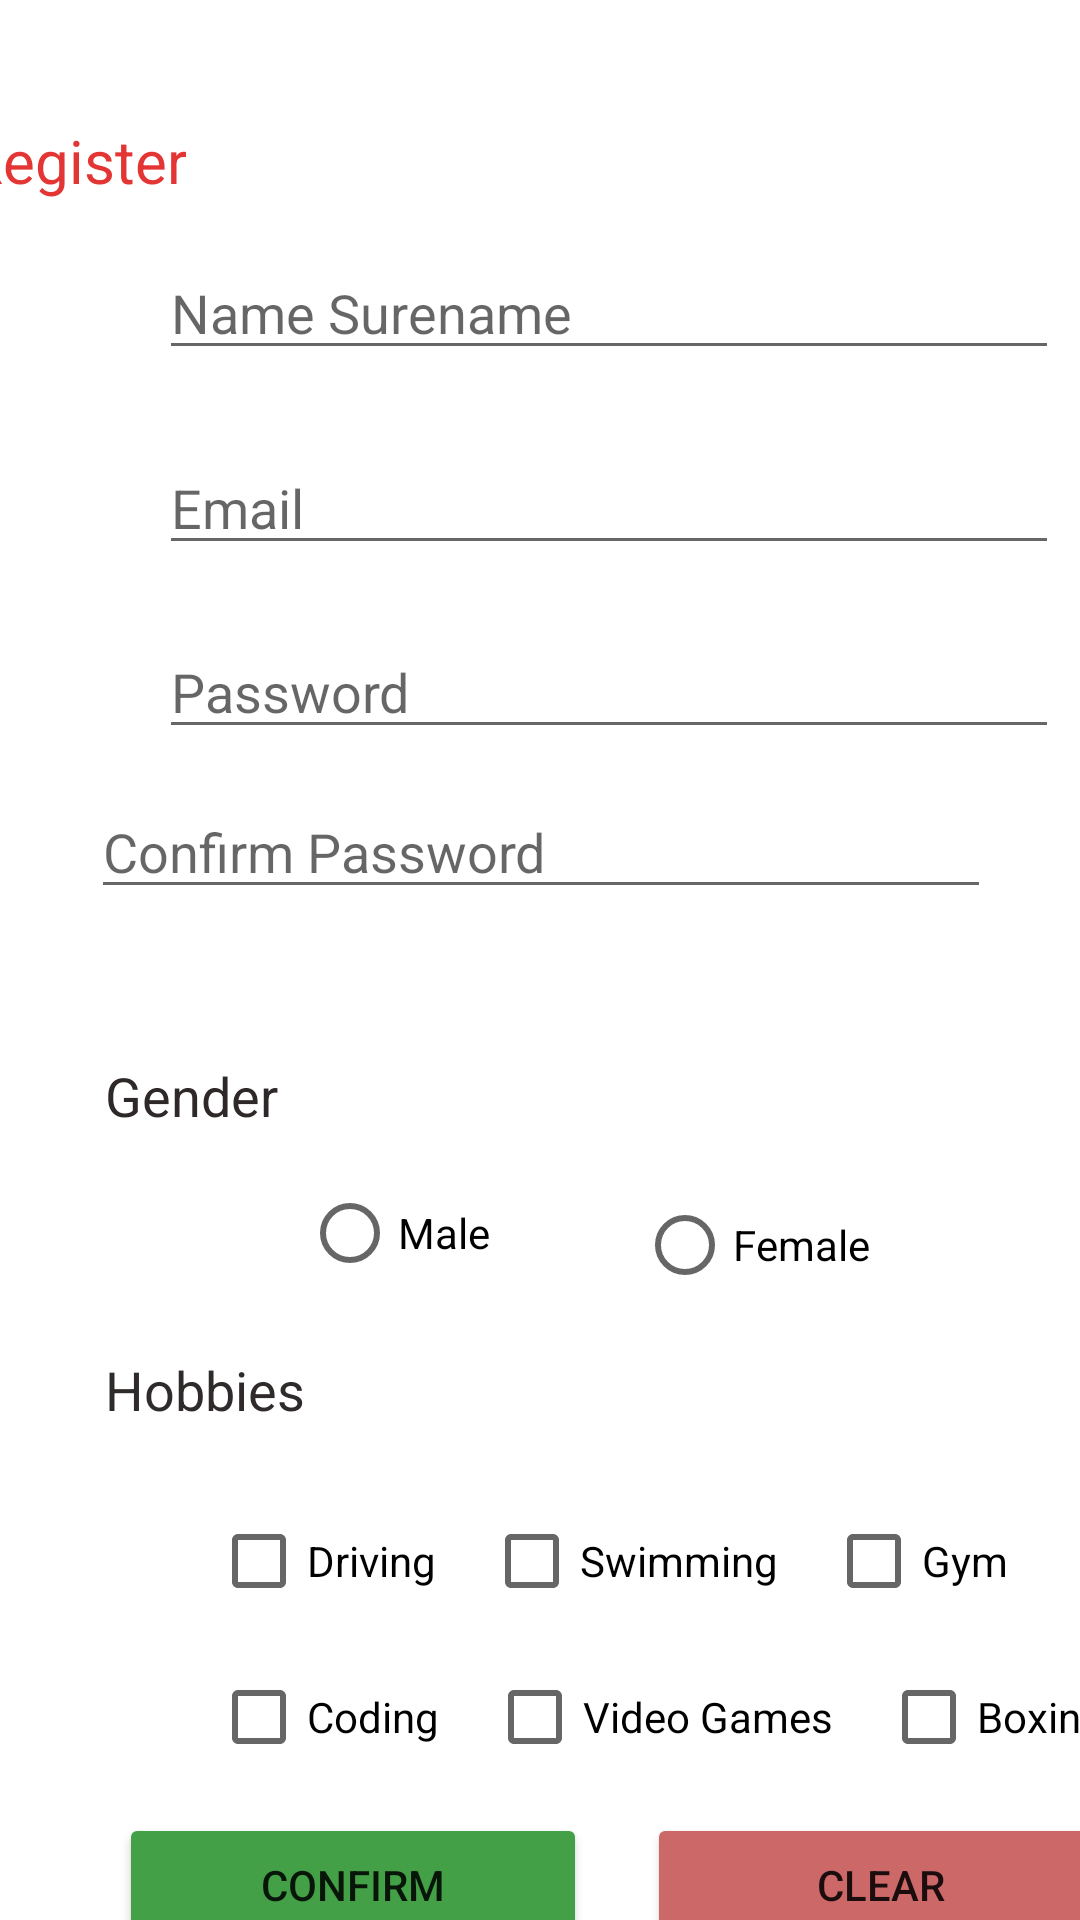

Here is an Android app screen rendered from its layout file. Give the layout XML and the strings, colors and styles it references.
<!-- AndroidManifest.xml: application theme Theme.Registaration -->
<!-- res/layout/activity_registration.xml -->
<?xml version="1.0" encoding="utf-8"?>
<androidx.constraintlayout.widget.ConstraintLayout xmlns:android="http://schemas.android.com/apk/res/android"
    xmlns:app="http://schemas.android.com/apk/res-auto"
    xmlns:tools="http://schemas.android.com/tools"
    android:layout_width="wrap_content"
    android:layout_height="match_parent"
    tools:context=".Registrarion">

    <TextView
        android:id="@+id/textView2"
        android:layout_width="wrap_content"
        android:layout_height="wrap_content"
        android:layout_marginStart="40dp"
        android:layout_marginTop="40dp"
        android:layout_marginEnd="298dp"
        android:text="Register"
        android:textColor="#E43535"
        android:textSize="20sp"
        app:layout_constraintEnd_toEndOf="parent"
        app:layout_constraintHorizontal_bias="1.0"
        app:layout_constraintStart_toStartOf="parent"
        app:layout_constraintTop_toTopOf="parent" />


    <EditText
        android:id="@+id/Tname"
        android:layout_width="300dp"
        android:layout_height="wrap_content"
        android:layout_marginStart="53dp"
        android:layout_marginTop="15dp"
        android:layout_marginEnd="58dp"
        android:ems="10"
        android:hint="Name Surename"
        android:inputType="textPersonName"
        app:layout_constraintEnd_toEndOf="parent"
        app:layout_constraintHorizontal_bias="0.0"
        app:layout_constraintStart_toStartOf="parent"
        app:layout_constraintTop_toBottomOf="@+id/textView2" />
    <EditText
        android:id="@+id/TEmail"
        android:layout_width="300dp"
        android:layout_height="wrap_content"
        android:layout_marginStart="53dp"
        android:layout_marginTop="80dp"
        android:layout_marginEnd="58dp"
        android:ems="10"
        android:hint="Email"
        android:inputType="textPersonName"
        app:layout_constraintEnd_toEndOf="parent"
        app:layout_constraintHorizontal_bias="0.0"
        app:layout_constraintStart_toStartOf="parent"
        app:layout_constraintTop_toBottomOf="@+id/textView2" />

    <EditText
        android:id="@+id/Tcpwd"
        android:layout_width="300dp"
        android:layout_height="wrap_content"
        android:layout_marginTop="12dp"
        android:ems="10"
        android:hint="Confirm Password"
        android:inputType="textPassword"
        app:layout_constraintEnd_toEndOf="parent"
        app:layout_constraintHorizontal_bias="0.504"
        app:layout_constraintStart_toStartOf="parent"
        app:layout_constraintTop_toBottomOf="@+id/Tpwd" />

    <EditText
        android:id="@+id/Tpwd"
        android:layout_width="300dp"
        android:layout_height="wrap_content"
        android:layout_marginStart="53dp"
        android:layout_marginTop="20dp"
        android:layout_marginEnd="58dp"
        android:ems="10"
        android:hint="Password"
        android:inputType="textPassword"
        app:layout_constraintEnd_toEndOf="parent"
        app:layout_constraintHorizontal_bias="0.0"
        app:layout_constraintStart_toStartOf="parent"
        app:layout_constraintTop_toBottomOf="@+id/TEmail" />


    <TextView
        android:id="@+id/textView4"
        android:layout_width="wrap_content"
        android:layout_height="wrap_content"
        android:layout_marginStart="35dp"
        android:layout_marginTop="50dp"
        android:layout_marginEnd="7dp"
        android:text="Gender"
        android:textColor="#2E2828"
        android:textSize="18sp"
        app:layout_constraintEnd_toStartOf="@+id/Male"
        app:layout_constraintStart_toStartOf="parent"
        app:layout_constraintTop_toBottomOf="@+id/Tcpwd" />

    <RadioGroup
        android:layout_width="wrap_content"
        android:layout_height="wrap_content"
        tools:layout_editor_absoluteX="89dp"
        tools:layout_editor_absoluteY="386dp" />


    <RadioButton
        android:id="@+id/Female"
        android:layout_width="wrap_content"
        android:layout_height="wrap_content"
        android:layout_marginStart="97dp"
        android:layout_marginTop="88dp"
        android:layout_marginEnd="70dp"
        android:text="Female"
        app:layout_constraintEnd_toEndOf="parent"
        app:layout_constraintHorizontal_bias="1.0"
        app:layout_constraintStart_toEndOf="@+id/Male"
        app:layout_constraintTop_toBottomOf="@+id/Tcpwd" />

    <RadioButton
        android:id="@+id/Male"
        android:layout_width="wrap_content"
        android:layout_height="wrap_content"
        android:layout_marginStart="8dp"
        android:layout_marginTop="84dp"
        android:text="Male"
        app:layout_constraintStart_toEndOf="@+id/textView4"
        app:layout_constraintTop_toBottomOf="@+id/Tcpwd" />

    <TextView
        android:id="@+id/textView5"
        android:layout_width="wrap_content"
        android:layout_height="wrap_content"
        android:layout_marginStart="35dp"
        android:layout_marginTop="16dp"
        android:layout_marginEnd="310dp"
        android:text="Hobbies"
        android:textColor="#302B2B"
        android:textSize="18sp"
        app:layout_constraintEnd_toEndOf="parent"
        app:layout_constraintHorizontal_bias="0.0"
        app:layout_constraintStart_toStartOf="parent"
        app:layout_constraintTop_toBottomOf="@+id/Male" />

    <LinearLayout
        android:id="@+id/linearLayout2"
        android:layout_width="409dp"
        android:layout_height="wrap_content"
        android:layout_marginTop="17dp"
        android:orientation="horizontal"
        app:layout_constraintEnd_toEndOf="parent"
        app:layout_constraintHorizontal_bias="0.205"
        app:layout_constraintStart_toStartOf="parent"
        app:layout_constraintTop_toBottomOf="@+id/textView5">

        <CheckBox
            android:id="@+id/Driving"
            android:layout_width="wrap_content"
            android:layout_height="wrap_content"
            android:layout_marginStart="80dp"
            android:layout_marginTop="4dp"
            android:text="Driving" />

        <CheckBox
            android:id="@+id/Swimming"
            android:layout_width="98dp"
            android:layout_height="48dp"
            android:layout_marginStart="16dp"
            android:layout_marginTop="4dp"
            android:text="Swimming" />

        <CheckBox
            android:id="@+id/Gym"
            android:layout_width="wrap_content"
            android:layout_height="wrap_content"
            android:layout_marginStart="16dp"
            android:layout_marginTop="4dp"
            android:text="Gym" />

    </LinearLayout>

    <LinearLayout
        android:id="@+id/linearLayout3"
        android:layout_width="409dp"
        android:layout_height="190dp"
        android:orientation="horizontal"
        app:layout_constraintEnd_toEndOf="parent"
        app:layout_constraintHorizontal_bias="0.205"
        app:layout_constraintStart_toStartOf="parent"
        app:layout_constraintTop_toBottomOf="@+id/linearLayout2">

        <CheckBox
            android:id="@+id/Coding"
            android:layout_width="wrap_content"
            android:layout_height="wrap_content"
            android:layout_marginStart="80dp"
            android:layout_marginTop="4dp"
            android:text="Coding" />

        <CheckBox
            android:id="@+id/VideoGames"
            android:layout_width="wrap_content"
            android:layout_height="wrap_content"
            android:layout_marginStart="16dp"
            android:layout_marginTop="4dp"
            android:text="Video Games" />


        <CheckBox
            android:id="@+id/Boxing"
            android:layout_width="wrap_content"
            android:layout_height="48dp"
            android:layout_marginStart="16dp"
            android:layout_marginTop="4dp"
            android:text="Boxing" />

    </LinearLayout>

    <LinearLayout
        android:id="@+id/linearLayout3m"
        android:layout_width="409dp"
        android:layout_height="190dp"
        android:layout_margin="30dp"
        android:orientation="horizontal"
        app:layout_constraintEnd_toEndOf="parent"
        app:layout_constraintHorizontal_bias="0.205"
        app:layout_constraintStart_toStartOf="parent"
        app:layout_constraintTop_toBottomOf="@+id/linearLayout2">

        <Button
            android:id="@+id/bConfirm"
            android:layout_width="156dp"
            android:layout_height="48dp"
            android:layout_marginStart="32dp"
            android:layout_marginTop="30dp"
            android:layout_marginEnd="20dp"
            android:layout_marginBottom="32dp"
            android:backgroundTint="#43A047"
            android:text="Confirm"
            app:layout_constraintBottom_toBottomOf="parent"
            app:layout_constraintEnd_toStartOf="@+id/bClear"
            app:layout_constraintStart_toStartOf="parent"
            app:layout_constraintTop_toBottomOf="@+id/Driving" />

        <Button
            android:id="@+id/bClear"
            android:layout_width="156dp"
            android:layout_height="48dp"
            android:layout_marginTop="30dp"
            android:backgroundTint="#CD6868"
            android:text="Clear"
            app:layout_constraintTop_toBottomOf="@+id/Swimming"
            tools:layout_editor_absoluteX="220dp" />


    </LinearLayout>
</androidx.constraintlayout.widget.ConstraintLayout>
<!-- resources referenced by this layout -->
<resources>
  <style name="Theme.Registaration" parent="Theme.MaterialComponents.DayNight.DarkActionBar">
          
          <item name="colorPrimary">@color/purple_500</item>
          <item name="colorPrimaryVariant">@color/purple_700</item>
          <item name="colorOnPrimary">@color/white</item>
          
          <item name="colorSecondary">@color/teal_200</item>
          <item name="colorSecondaryVariant">@color/teal_700</item>
          <item name="colorOnSecondary">@color/black</item>
          
          <item name="android:statusBarColor">?attr/colorPrimaryVariant</item>
          
      </style>
  <!-- not gathered from this repository: default colours our renderer supplied (Android Studio template values) -->
  <color name="purple_500">#FF6200EE</color>
  <color name="purple_700">#FF3700B3</color>
  <color name="teal_200">#FF03DAC5</color>
  <color name="teal_700">#FF018786</color>
  <color name="black">#FF000000</color>
  <color name="white">#FFFFFFFF</color>
</resources>
